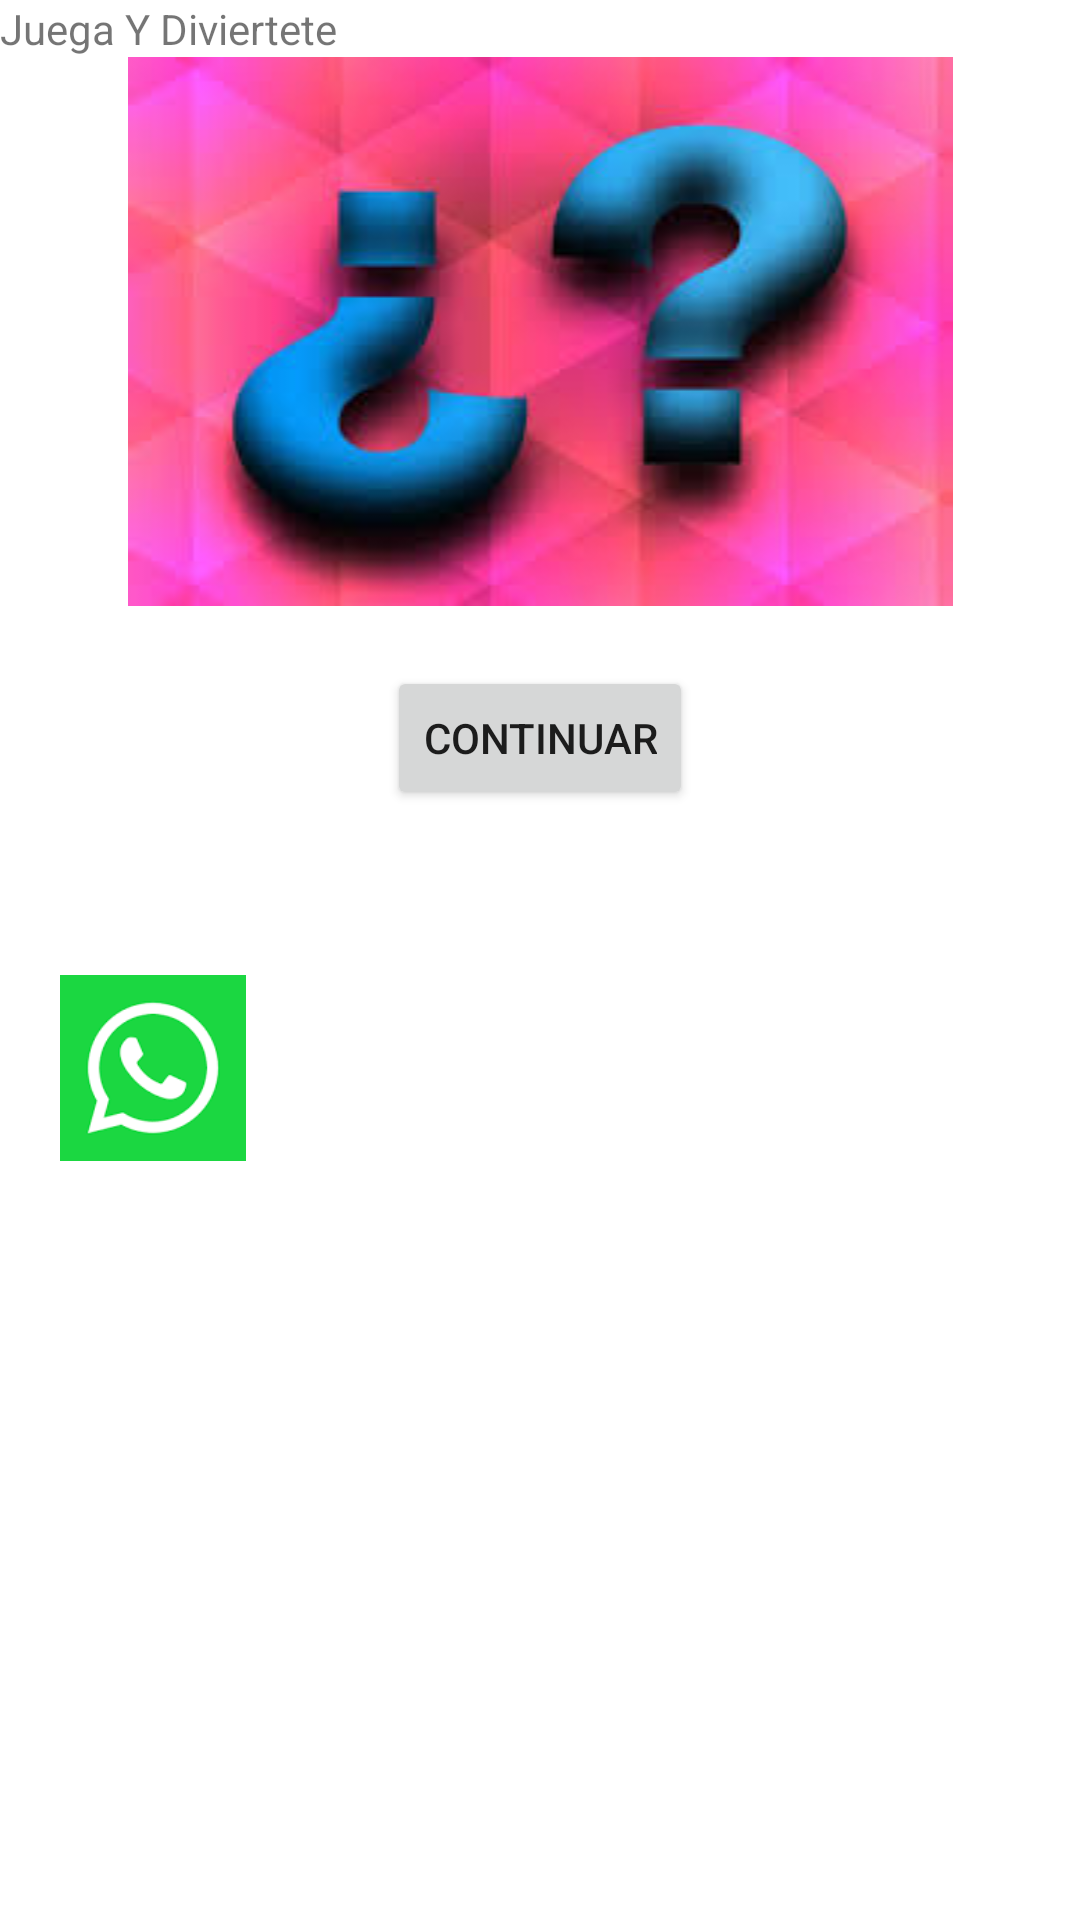

Android layout source for this screen:
<!-- AndroidManifest.xml: application theme Theme.Juegospreguntas -->
<!-- res/layout/activity_main6.xml -->
<?xml version="1.0" encoding="utf-8"?>
<LinearLayout xmlns:android="http://schemas.android.com/apk/res/android"
    xmlns:app="http://schemas.android.com/apk/res-auto"
    xmlns:tools="http://schemas.android.com/tools"
    android:layout_width="match_parent"
    android:layout_height="match_parent"
    android:orientation="vertical"
    tools:context=".MainActivity6">

    <TextView
        android:id="@+id/text1"
        android:layout_width="wrap_content"
        android:layout_height="wrap_content"
        android:text="Juega Y Diviertete "
        app:layout_constraintBottom_toBottomOf="parent"
        app:layout_constraintEnd_toEndOf="parent"
        app:layout_constraintStart_toStartOf="parent"
        app:layout_constraintTop_toTopOf="parent"
        app:layout_constraintVertical_bias="0.103" />

    <ImageView
        android:id="@+id/imageView4"
        android:layout_width="match_parent"
        android:layout_height="wrap_content"
        app:srcCompat="@drawable/pregunta" />

    <Button
        android:id="@+id/boton"
        android:layout_width="wrap_content"
        android:layout_height="wrap_content"
        android:text="Continuar"
        android:layout_gravity="center"
        android:layout_marginTop="20dp"
        app:layout_constraintBottom_toBottomOf="parent"
        app:layout_constraintEnd_toEndOf="parent"
        app:layout_constraintStart_toStartOf="parent"
        app:layout_constraintTop_toTopOf="parent" />
<LinearLayout
    android:layout_width="wrap_content"
    android:layout_height="wrap_content"
    android:layout_marginTop="50dp">

    <ImageView
        android:id="@+id/imageView_2"
        android:layout_width="62dp"
        android:layout_height="72dp"
        android:onClick="whatsapp"

        android:layout_marginStart="20dp"
        app:layout_constraintEnd_toEndOf="parent"
        app:layout_constraintHorizontal_bias="0.074"
        app:layout_constraintStart_toStartOf="parent"
        app:srcCompat="@drawable/whatsapp"
        tools:layout_editor_absoluteY="528dp" />

    <ImageView
        android:id="@+id/imageView_3"
        android:layout_width="70dp"
        android:layout_marginStart="20dp"
        android:layout_height="66dp"
        android:onClick="facebook"
        app:layout_constraintEnd_toEndOf="parent"
        app:layout_constraintHorizontal_bias="0.359"
        app:layout_constraintStart_toStartOf="parent"
        app:srcCompat="@drawable/facebook"
        tools:layout_editor_absoluteY="528dp" />
</LinearLayout>


</LinearLayout>
<!-- resources referenced by this layout -->
<resources>
  <!-- drawable pregunta: jpg bitmap (drawable, 7677 bytes) -->
  <!-- drawable whatsapp: png bitmap (drawable, 1954 bytes) -->
  <style name="Theme.Juegospreguntas" parent="Theme.MaterialComponents.DayNight.DarkActionBar">
          
          <item name="colorPrimary">@color/purple_500</item>
          <item name="colorPrimaryVariant">@color/purple_700</item>
          <item name="colorOnPrimary">@color/white</item>
          
          <item name="colorSecondary">@color/teal_200</item>
          <item name="colorSecondaryVariant">@color/teal_700</item>
          <item name="colorOnSecondary">@color/black</item>
          
          <item name="android:statusBarColor">?attr/colorPrimaryVariant</item>
          
      </style>
  <!-- not gathered from this repository: default colours our renderer supplied (Android Studio template values) -->
  <color name="purple_500">#FF6200EE</color>
  <color name="purple_700">#FF3700B3</color>
  <color name="teal_200">#FF03DAC5</color>
  <color name="teal_700">#FF018786</color>
  <color name="black">#FF000000</color>
  <color name="white">#FFFFFFFF</color>
</resources>
